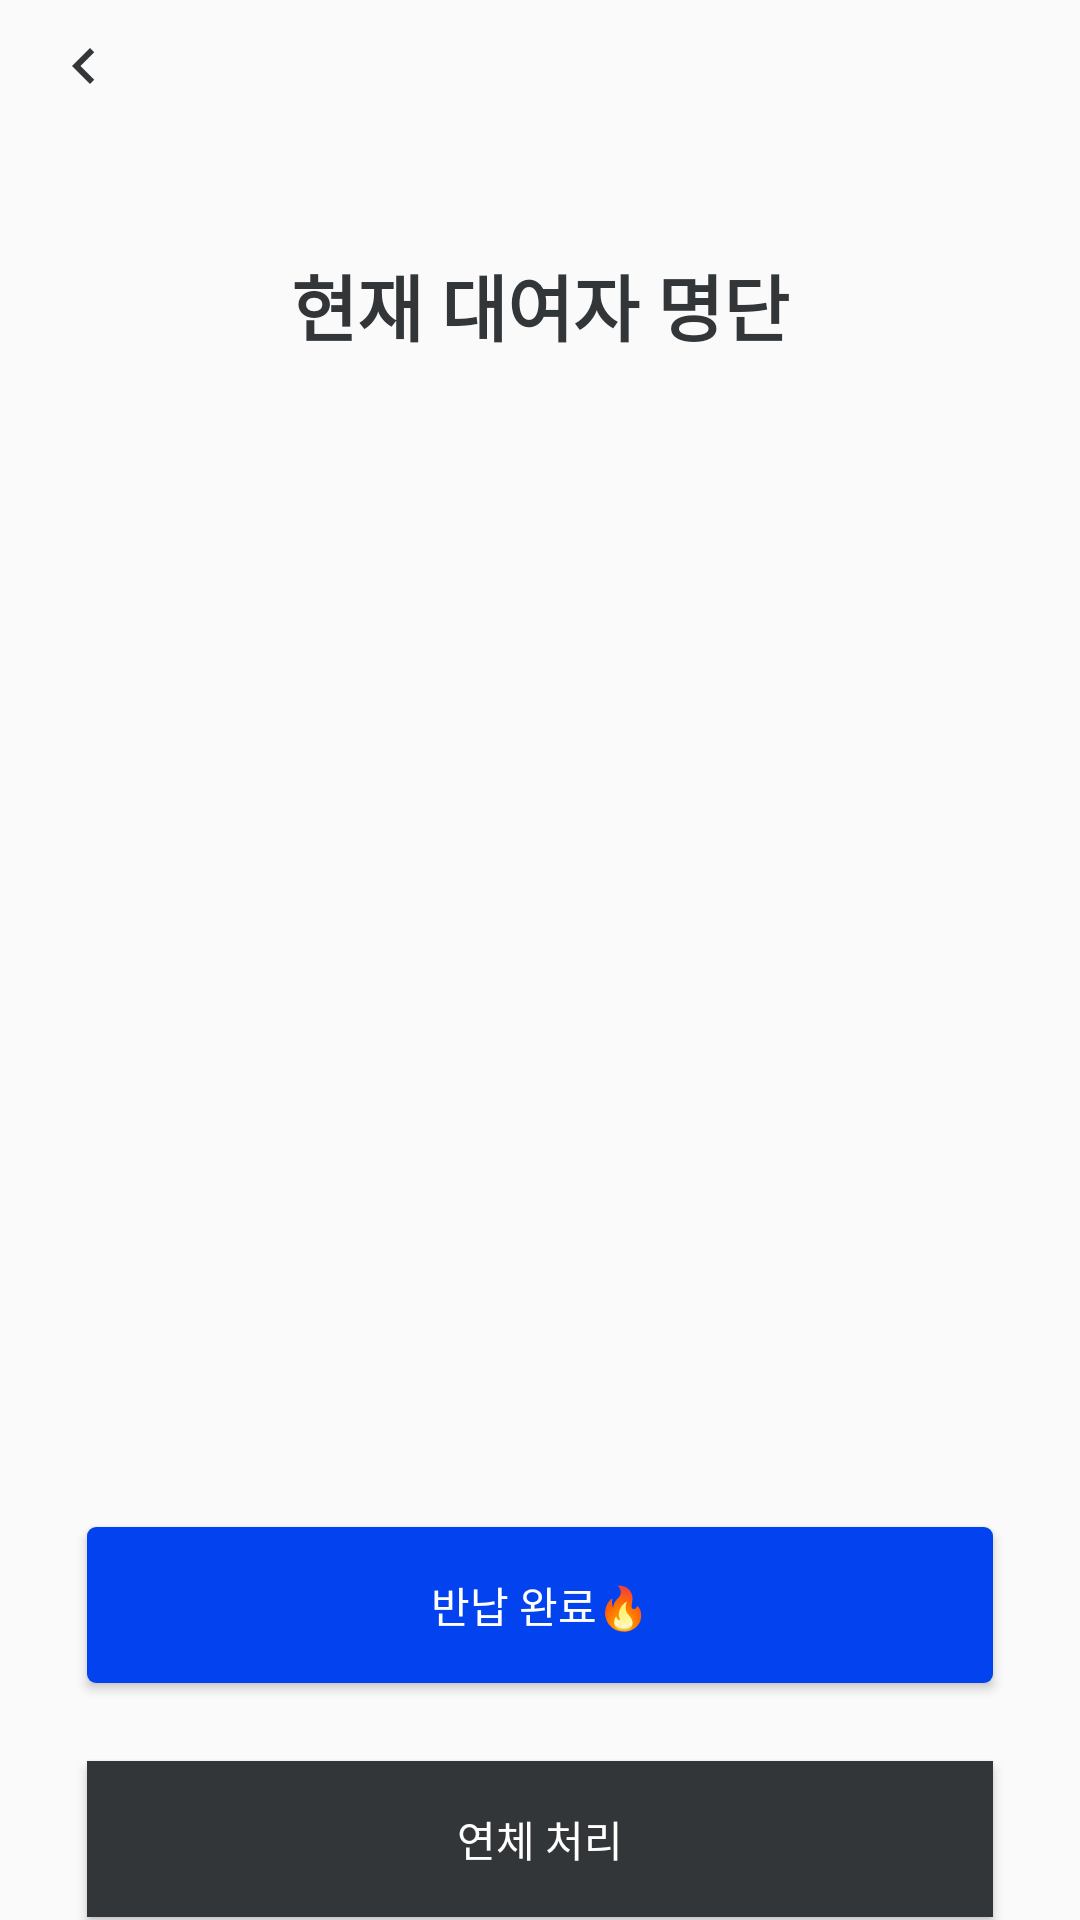

This screen was rendered from an Android layout file. Write that file and the resources it references.
<!-- AndroidManifest.xml: application theme AppTheme.NoActionBar -->
<!-- res/layout/e_a_listborrower.xml -->
<?xml version="1.0" encoding="utf-8"?>
<androidx.constraintlayout.widget.ConstraintLayout xmlns:android="http://schemas.android.com/apk/res/android"
    xmlns:app="http://schemas.android.com/apk/res-auto"
    android:layout_width="match_parent"
    android:layout_height="match_parent"
    app:layout_behavior="@string/appbar_scrolling_view_behavior">


    <LinearLayout
        android:layout_width="match_parent"
        android:layout_height="match_parent"
        android:orientation="vertical"
        app:layout_constraintLeft_toLeftOf="parent"
        app:layout_constraintRight_toRightOf="parent"
        app:layout_constraintTop_toTopOf="parent"
        app:layout_constraintBottom_toBottomOf="parent">

        <ImageView
            android:id="@+id/imgGoBr"
            android:layout_width="wrap_content"
            android:layout_height="wrap_content"
            android:adjustViewBounds="true"
            android:paddingLeft="16dp"
            android:paddingTop="10dp"
            android:paddingRight="16dp"
            android:paddingBottom="10dp"
            app:srcCompat="@drawable/ic_chevron_left_black_24dp" />

        <TextView
            android:id="@+id/textView"
            android:layout_width="match_parent"
            android:layout_height="wrap_content"
            android:layout_marginLeft="0dp"
            android:layout_marginTop="40dp"
            android:gravity="center"
            android:text="현재 대여자 명단"
            android:textColor="@color/colorAccent"
            android:textSize="24sp"
            android:textStyle="bold" />


        <ListView
            android:id="@+id/lstBorrower"
            android:layout_width="match_parent"
            android:layout_height="330dp"
            android:layout_gravity="center"
            android:layout_marginTop="20dp" />

        <Button
            android:id="@+id/btnUmbReturn"
            android:layout_width="match_parent"
            android:layout_height="52dp"
            android:layout_marginLeft="29dp"
            android:layout_marginTop="40dp"
            android:layout_marginRight="29dp"
            android:layout_marginBottom="16dp"
            android:layout_weight="0"
            android:background="@drawable/btn_radius_borrow_umb"
            android:text="반납 완료🔥"
            android:textColor="@color/colorPrimary" />

        <Button
            android:id="@+id/btnSetOverdue"
            android:layout_width="match_parent"
            android:layout_height="52dp"
            android:layout_marginLeft="29dp"
            android:layout_marginTop="10dp"
            android:layout_marginRight="29dp"
            android:layout_marginBottom="16dp"
            android:layout_weight="0"
            android:background="@color/colorAccent"
            android:text="연체 처리"
            android:textColor="@color/colorPrimary" />


    </LinearLayout>

</androidx.constraintlayout.widget.ConstraintLayout>
<!-- resources referenced by this layout -->
<resources>
  <color name="colorAccent">#333639</color>
  <color name="colorPrimary">#FFFFFF</color>
  <!-- drawable btn_radius_borrow_umb (drawable) -->
  <?xml version="1.0" encoding="utf-8"?>
  <selector xmlns:android="http://schemas.android.com/apk/res/android">
      <item>
          <shape>
              <solid android:color="@color/colorBorrowbutton"/>
              <corners android:radius="3dp"/>
          </shape>
  
      </item>
  
      <item>
          <shape>
              <solid android:color="@color/colorBorrowbutton"/>
              <corners android:radius="3dp"/>
          </shape>
  
      </item>
  
  </selector>
  <!-- drawable ic_chevron_left_black_24dp (drawable) -->
  <vector android:height="24dp" android:tint="#333639"
      android:viewportHeight="24.0" android:viewportWidth="24.0"
      android:width="24dp" xmlns:android="http://schemas.android.com/apk/res/android">
      <path android:fillColor="#FF000000" android:pathData="M15.41,7.41L14,6l-6,6 6,6 1.41,-1.41L10.83,12z"/>
  </vector>
  <style name="AppTheme.NoActionBar">
          <item name="windowActionBar">false</item>
          <item name="windowNoTitle">true</item>
          <item name="android:windowFullscreen">true</item>
  
  
      </style>
  <color name="colorBorrowbutton">#0342ef</color>
</resources>
